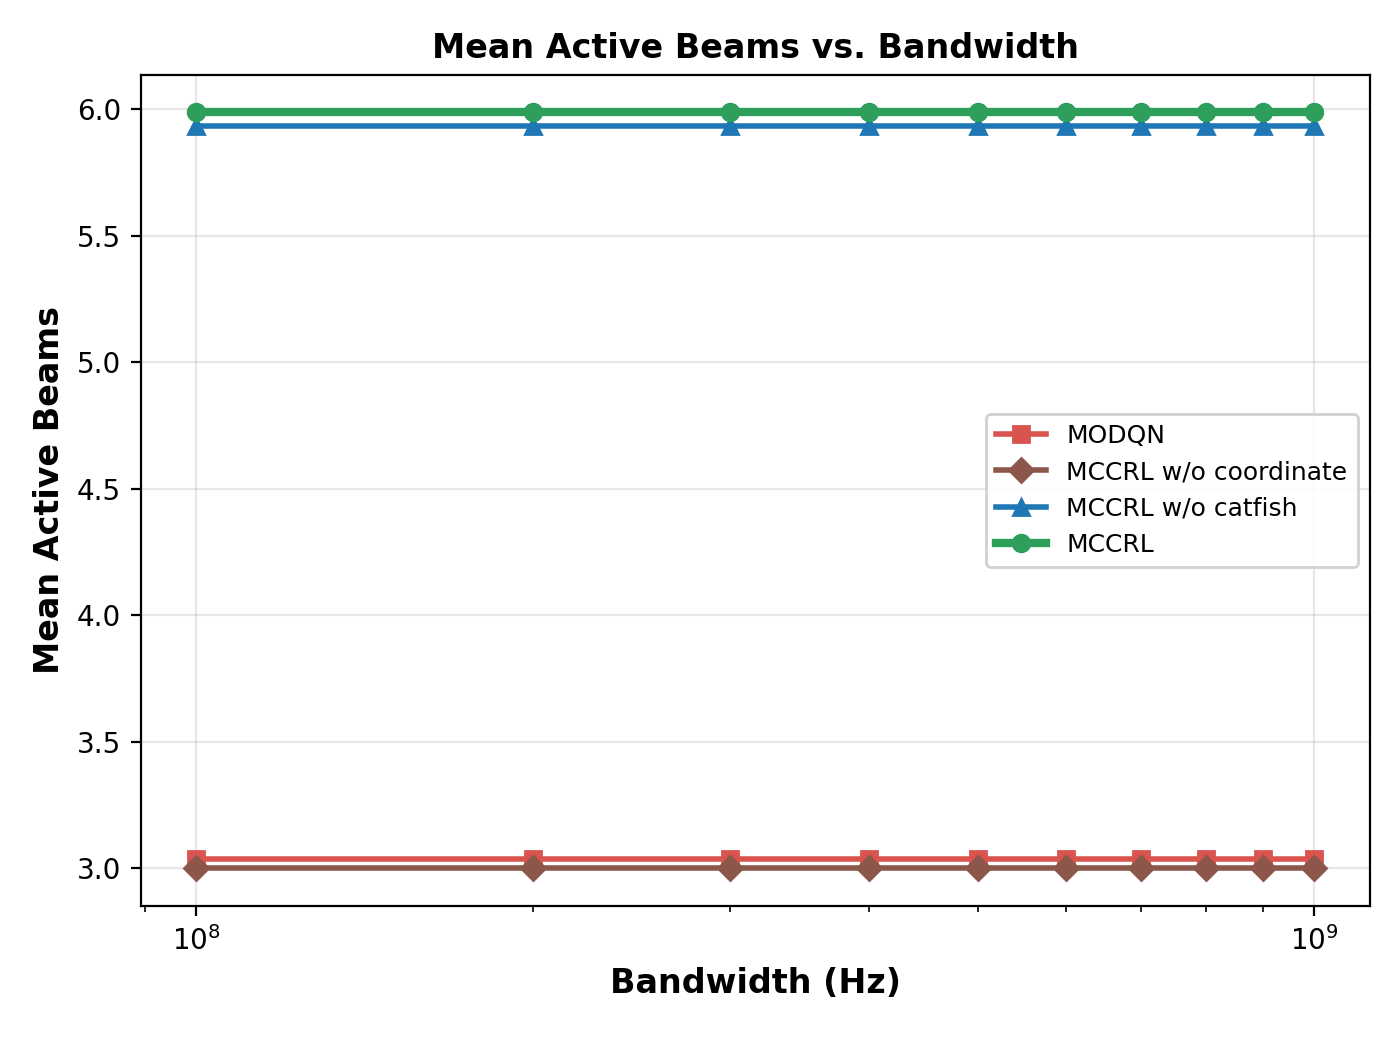

The data file committed next to this chart (first rows):
Bandwidth (Hz), MODQN, MCCRL w/o coordinate, MCCRL w/o catfish, MCCRL
100000000, 3.039, 3.0, 5.932, 5.986
200000000, 3.039, 3.0, 5.932, 5.986
300000000, 3.039, 3.0, 5.932, 5.986
400000000, 3.039, 3.0, 5.932, 5.986
500000000, 3.039, 3.0, 5.932, 5.986
600000000, 3.039, 3.0, 5.932, 5.986
700000000, 3.039, 3.0, 5.932, 5.986
800000000, 3.039, 3.0, 5.932, 5.986
900000000, 3.039, 3.0, 5.932, 5.986
1000000000, 3.039, 3.0, 5.932, 5.986
